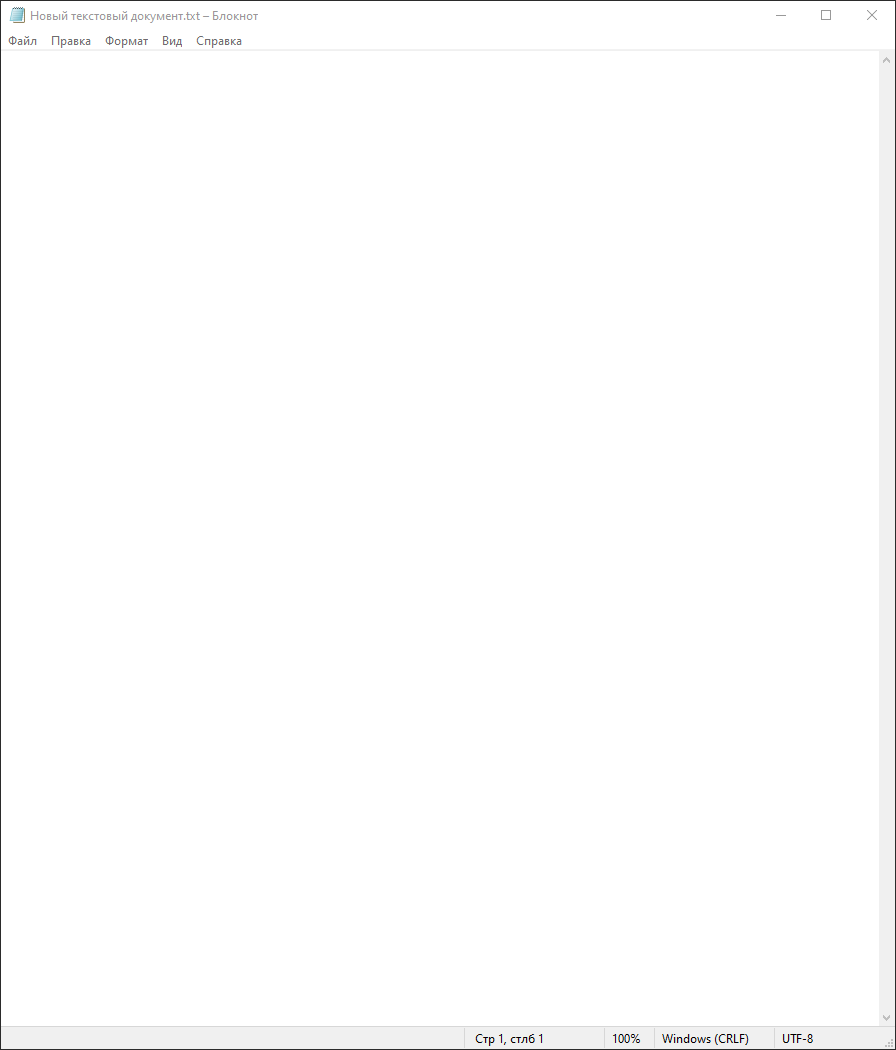
Task: Задание 2
Workflow: Main

Step 1: Use Application: Новый текстовый документ.txt - Блокнот on the element in window 'Новый текстовый документ.txt - Блокнот' (notepad.exe)

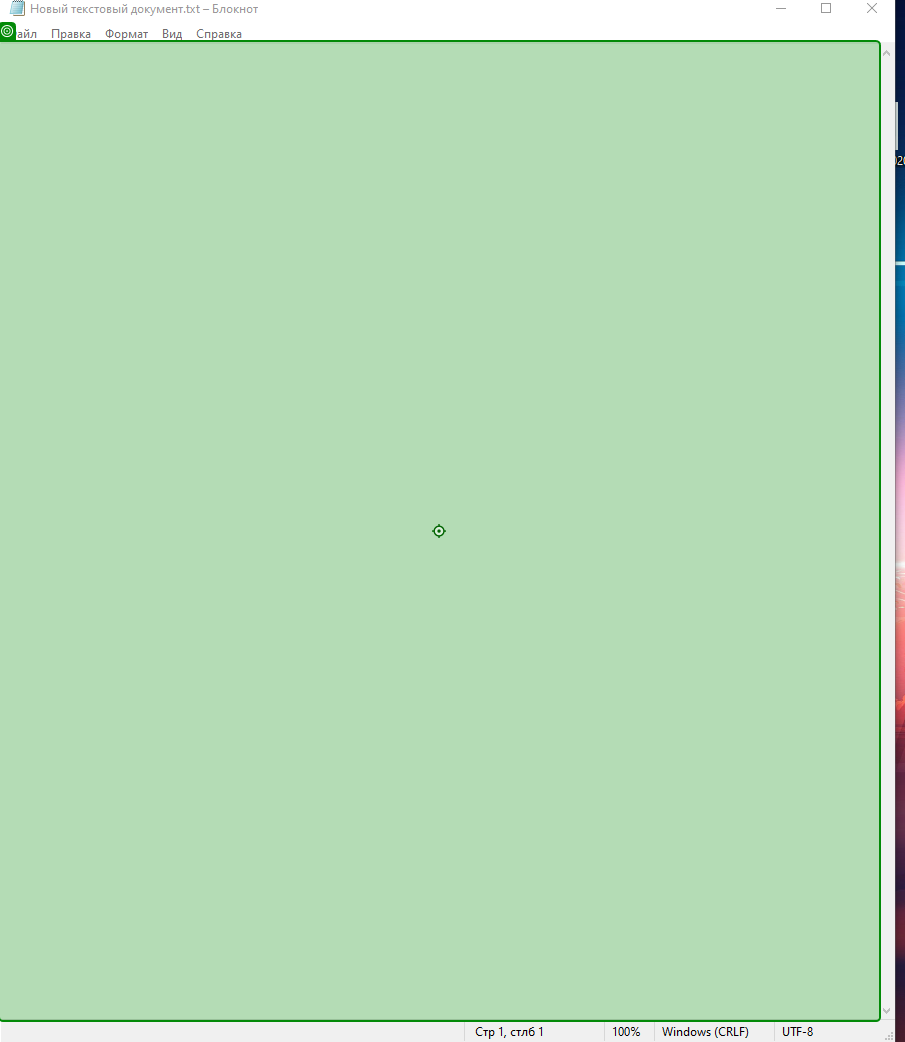
Step 2: type "jerkfkjebfrhkbf" into the editable text 'Текстовый редактор' in window 'Новый текстовый документ.txt - Блокнот' (notepad.exe)
